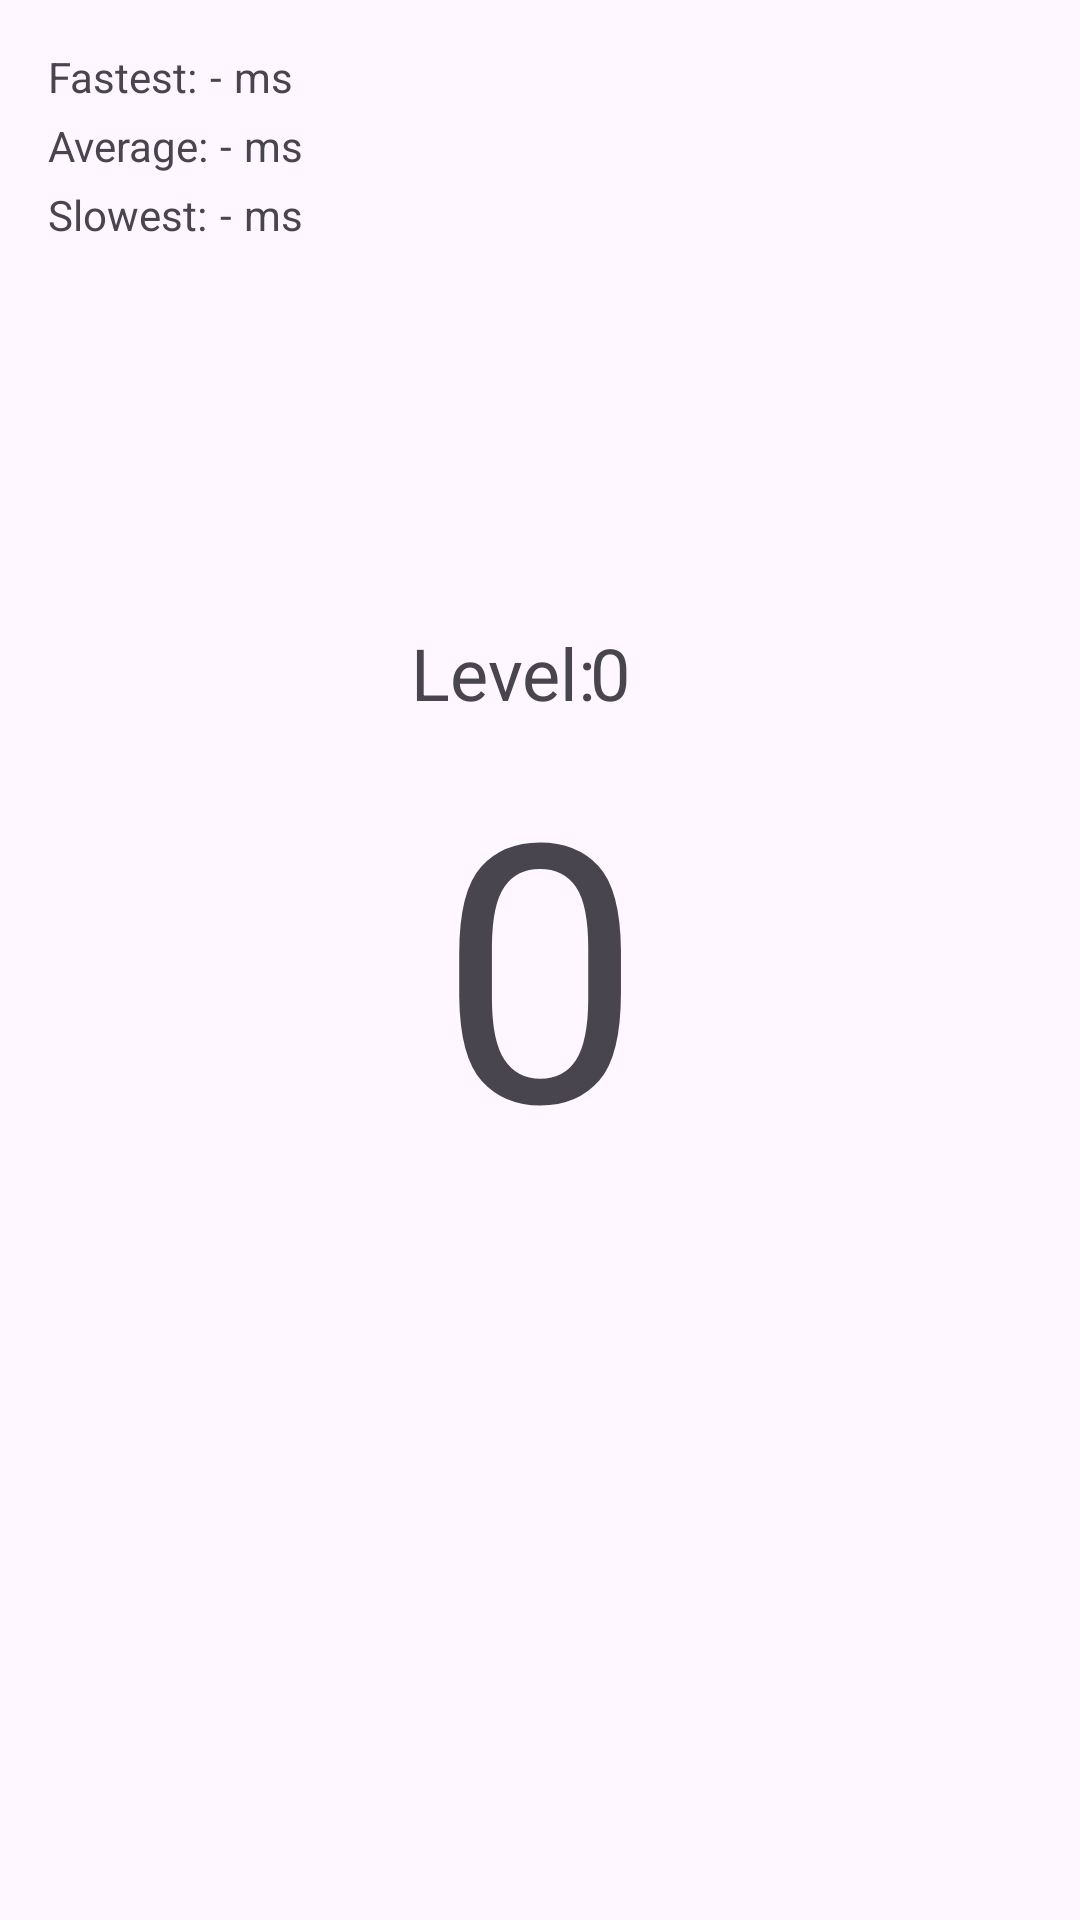

Android layout source for this screen:
<!-- AndroidManifest.xml: application theme Theme.TheClicker -->
<!-- res/layout/activity_main.xml -->
<?xml version="1.0" encoding="utf-8"?>
<androidx.constraintlayout.widget.ConstraintLayout xmlns:android="http://schemas.android.com/apk/res/android"
    xmlns:app="http://schemas.android.com/apk/res-auto"
    xmlns:tools="http://schemas.android.com/tools"
    android:id="@+id/main_layout"
    android:layout_width="match_parent"
    android:layout_height="match_parent"
    tools:context=".MainActivity">

    <TextView
        android:id="@+id/textview_level_label"
        android:layout_width="wrap_content"
        android:layout_height="wrap_content"
        android:text="@string/textview_level_label"
        android:textSize="24sp"
        app:layout_constraintBottom_toTopOf="@+id/textView_clicks_counter"
        app:layout_constraintEnd_toEndOf="parent"
        app:layout_constraintHorizontal_bias="0.459"
        app:layout_constraintStart_toStartOf="parent" />

    <TextView
        android:id="@+id/textview_level_value"
        android:layout_width="wrap_content"
        android:layout_height="wrap_content"
        android:fontFamily="@font/irish_grover"
        android:text="@string/textview_level_value"
        android:textSize="24sp"
        app:layout_constraintBottom_toTopOf="@+id/textView_clicks_counter"
        app:layout_constraintEnd_toEndOf="parent"
        app:layout_constraintHorizontal_bias="0.567"
        app:layout_constraintStart_toStartOf="parent" />

    <TextView
        android:id="@+id/textView_clicks_counter"
        android:layout_width="wrap_content"
        android:layout_height="wrap_content"
        android:fontFamily="@font/irish_grover"
        android:text="@string/textview_clicks_count"
        android:textSize="120sp"
        app:layout_constraintBottom_toBottomOf="parent"
        app:layout_constraintEnd_toEndOf="parent"
        app:layout_constraintStart_toStartOf="parent"
        app:layout_constraintTop_toTopOf="parent" />

    <TextView
        android:id="@+id/textView_quickest_label"
        android:layout_width="wrap_content"
        android:layout_height="wrap_content"
        android:layout_marginStart="16dp"
        android:layout_marginTop="16dp"
        android:text="@string/textview_fastest_label"
        app:layout_constraintStart_toStartOf="parent"
        app:layout_constraintTop_toTopOf="parent" />

    <TextView
        android:id="@+id/textView_quickest_timing"
        android:layout_width="wrap_content"
        android:layout_height="wrap_content"
        android:layout_marginStart="4dp"
        android:layout_marginTop="16dp"
        android:fontFamily="@font/irish_grover"
        android:text="@string/textview_time_default"
        app:layout_constraintStart_toEndOf="@+id/textView_quickest_label"
        app:layout_constraintTop_toTopOf="parent" />

    <TextView
        android:id="@+id/textView_quickest_ms"
        android:layout_width="wrap_content"
        android:layout_height="wrap_content"
        android:layout_marginStart="4dp"
        android:layout_marginTop="16dp"
        android:text="@string/textview_ms_label"
        app:layout_constraintStart_toEndOf="@+id/textView_quickest_timing"
        app:layout_constraintTop_toTopOf="parent" />

    <TextView
        android:id="@+id/textView_average_label"
        android:layout_width="wrap_content"
        android:layout_height="wrap_content"
        android:layout_marginStart="16dp"
        android:layout_marginTop="4dp"
        android:text="@string/textview_average_label"
        app:layout_constraintStart_toStartOf="parent"
        app:layout_constraintTop_toBottomOf="@+id/textView_quickest_label" />

    <TextView
        android:id="@+id/textView_average_timing"
        android:layout_width="wrap_content"
        android:layout_height="wrap_content"
        android:layout_marginStart="4dp"
        android:layout_marginTop="4dp"
        android:fontFamily="@font/irish_grover"
        android:text="@string/textview_time_default"
        app:layout_constraintStart_toEndOf="@+id/textView_average_label"
        app:layout_constraintTop_toBottomOf="@+id/textView_quickest_timing" />

    <TextView
        android:id="@+id/textView_average_ms"
        android:layout_width="wrap_content"
        android:layout_height="wrap_content"
        android:layout_marginStart="4dp"
        android:layout_marginTop="4dp"
        android:text="@string/textview_ms_label"
        app:layout_constraintStart_toEndOf="@+id/textView_average_timing"
        app:layout_constraintTop_toBottomOf="@+id/textView_quickest_label" />

    <TextView
        android:id="@+id/textView_slowest_label"
        android:layout_width="wrap_content"
        android:layout_height="wrap_content"
        android:layout_marginStart="16dp"
        android:layout_marginTop="4dp"
        android:text="@string/textview_slowest_label"
        app:layout_constraintStart_toStartOf="parent"
        app:layout_constraintTop_toBottomOf="@+id/textView_average_label" />

    <TextView
        android:id="@+id/textView_slowest_timing"
        android:layout_width="wrap_content"
        android:layout_height="wrap_content"
        android:layout_marginStart="4dp"
        android:layout_marginTop="4dp"
        android:fontFamily="@font/irish_grover"
        android:text="@string/textview_time_default"
        app:layout_constraintStart_toEndOf="@+id/textView_average_label"
        app:layout_constraintTop_toBottomOf="@+id/textView_average_timing" />

    <TextView
        android:id="@+id/textView_slowest_ms"
        android:layout_width="wrap_content"
        android:layout_height="wrap_content"
        android:layout_marginStart="4dp"
        android:layout_marginTop="4dp"
        android:text="@string/textview_ms_label"
        app:layout_constraintStart_toEndOf="@+id/textView_slowest_timing"
        app:layout_constraintTop_toBottomOf="@+id/textView_average_ms" />

</androidx.constraintlayout.widget.ConstraintLayout>
<!-- resources referenced by this layout -->
<resources>
  <string name="textview_average_label">Average:</string>
  <string name="textview_clicks_count">0</string>
  <string name="textview_fastest_label">Fastest:</string>
  <string name="textview_level_label">Level: </string>
  <string name="textview_level_value">0</string>
  <string name="textview_ms_label">ms</string>
  <string name="textview_slowest_label">Slowest:</string>
  <string name="textview_time_default">-</string>
  <style name="Theme.TheClicker" parent="Base.Theme.TheClicker" />
  <style name="Base.Theme.TheClicker" parent="Theme.Material3.DayNight.NoActionBar">
          
          
      </style>
</resources>
